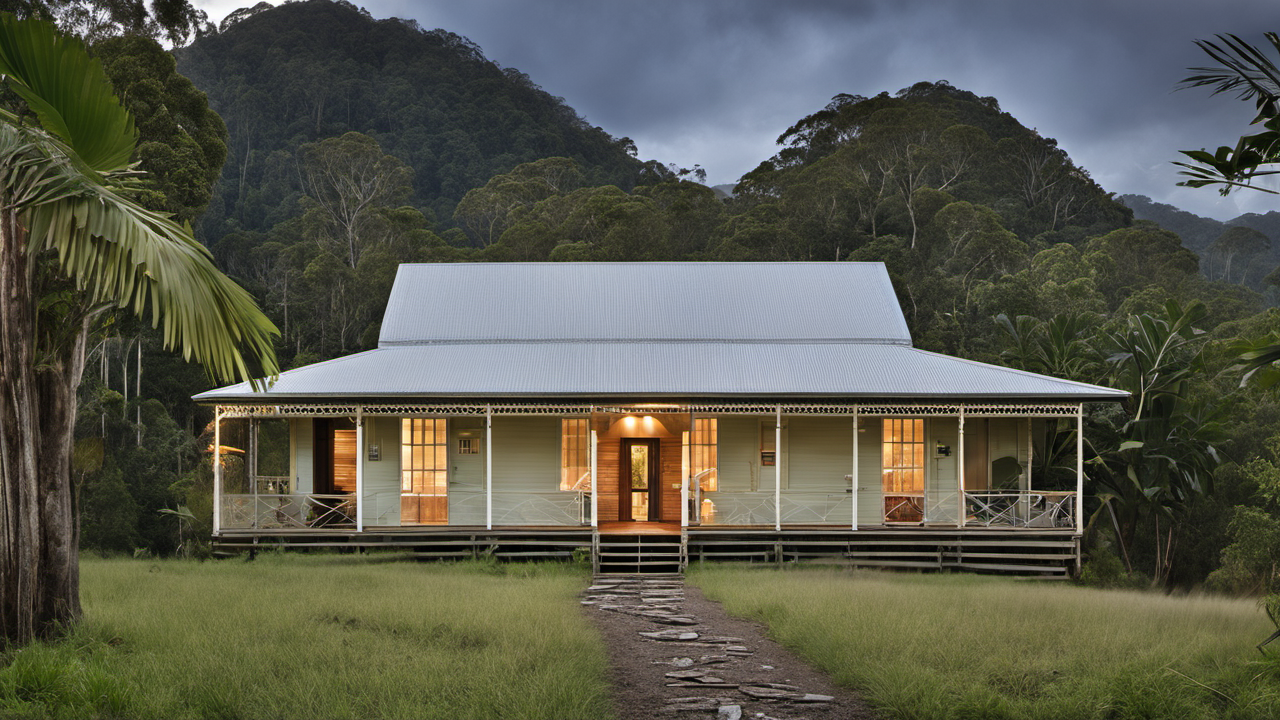
Generation parameters embedded in this image by AUTOMATIC1111 Stable Diffusion web UI or a fork of it (Forge, ...) (PNG 'parameters' text chunk):
A photo of Australian farmhouse, north queensland rainforest, award winning
Steps: 20, Sampler: DPM++ 2M Karras, CFG scale: 7, Seed: 3722326355, Size: 1280x720, Model hash: 31e35c80fc, Model: sd_xl_base_1.0, Refiner: sd_xl_refiner_1.0, Refiner switch at: 0.8, Version: v1.6.0